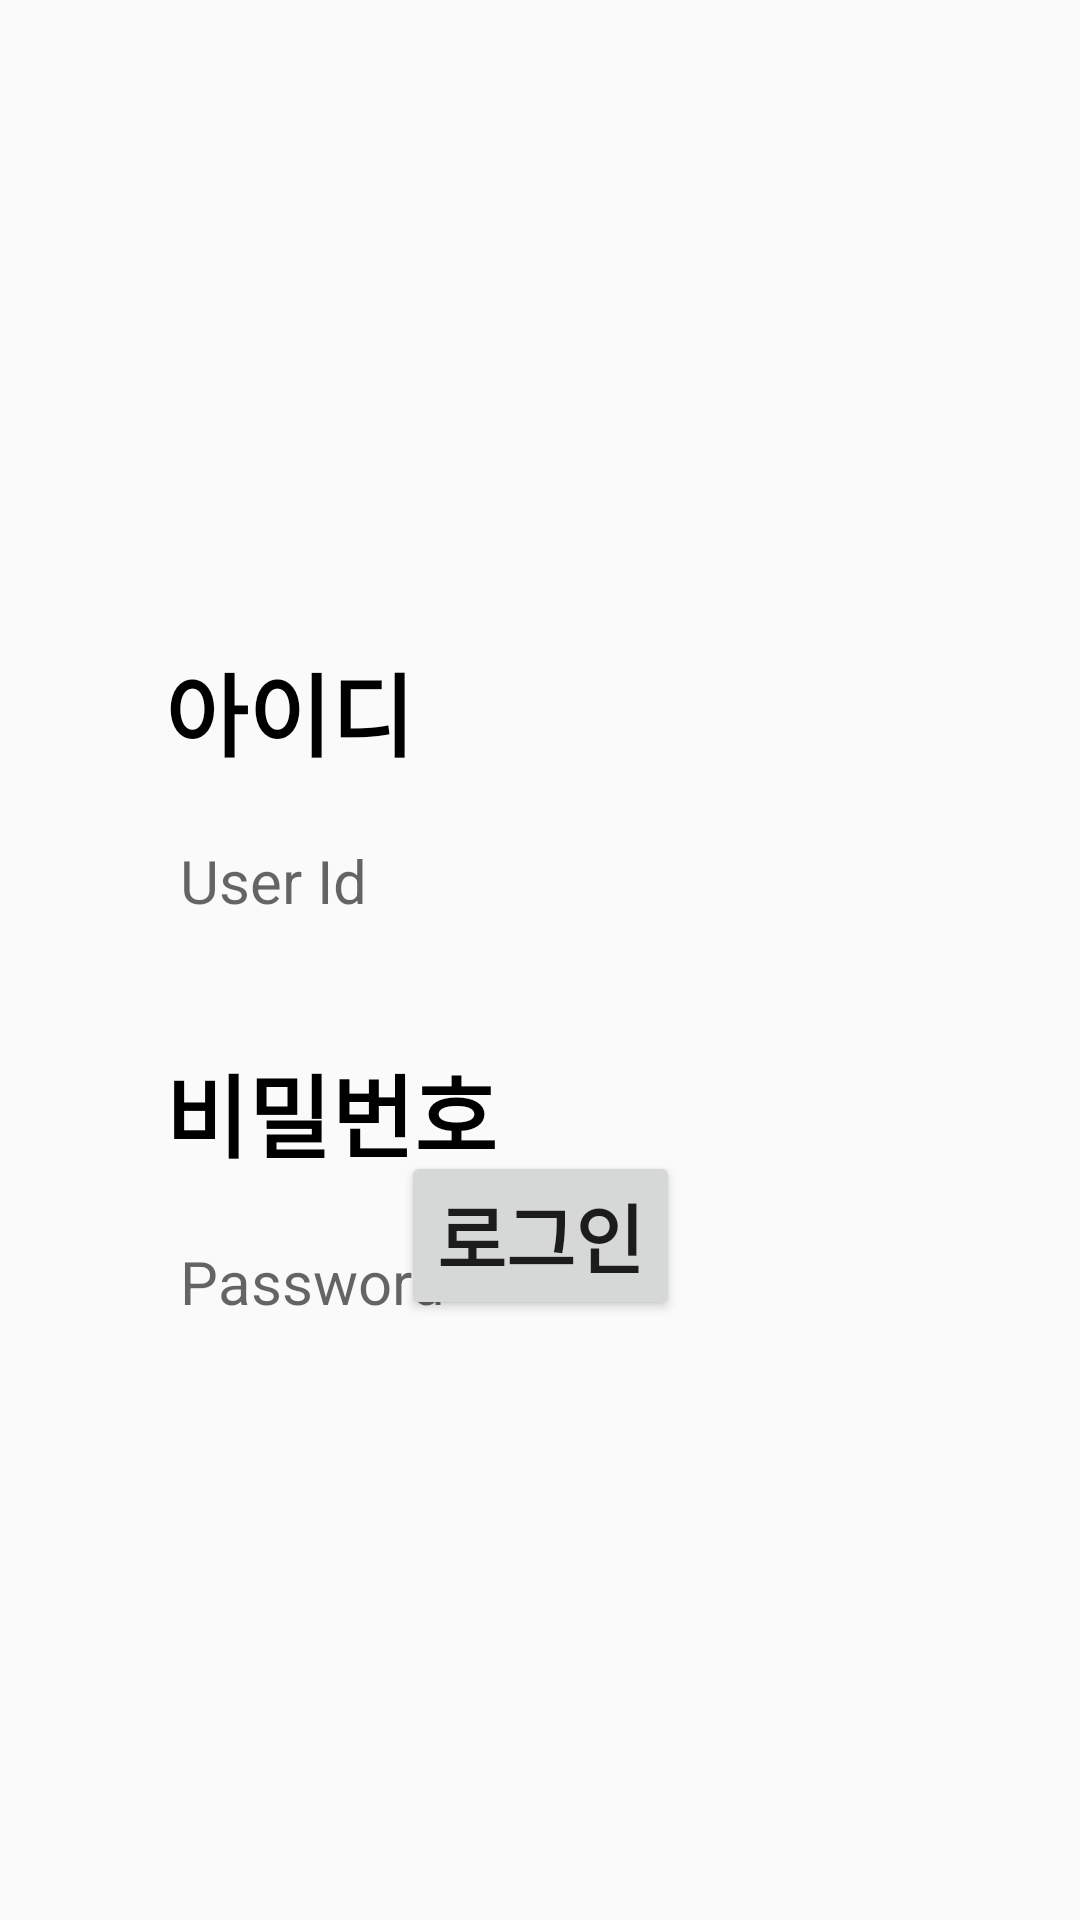

Layout XML and referenced resources for this Android screen:
<!-- AndroidManifest.xml: application theme Theme.RecruitmentOfProjectTeamMembers -->
<!-- res/layout/activity_login.xml -->
<?xml version="1.0" encoding="utf-8"?>
<androidx.constraintlayout.widget.ConstraintLayout xmlns:android="http://schemas.android.com/apk/res/android"
    xmlns:app="http://schemas.android.com/apk/res-auto"
    xmlns:tools="http://schemas.android.com/tools"
    android:layout_width="match_parent"
    android:layout_height="match_parent"
    tools:context=".LoginActivity">

    <LinearLayout
        android:layout_width="wrap_content"
        android:layout_height="wrap_content"
        android:orientation="vertical"
        app:layout_constraintLeft_toLeftOf="parent"
        app:layout_constraintRight_toRightOf="parent"
        app:layout_constraintTop_toTopOf="parent"
        android:layout_marginTop="200dp">

        <TextView
            android:id="@+id/lg_TvId"
            android:layout_width="wrap_content"
            android:layout_height="wrap_content"
            android:text="아이디"
            android:textSize="30dp"
            android:textStyle="bold"
            android:textColor="@color/black"
            android:layout_marginTop="15dp"
            android:layout_marginStart="30dp"
            android:layout_marginEnd="30dp"
            app:layout_constraintTop_toTopOf="parent"
            app:layout_constraintLeft_toLeftOf="parent"/>

        <EditText
            android:id="@+id/lg_EdtId"
            android:layout_width="250dp"
            android:layout_height="50dp"
            android:hint=" User Id"
            android:background="@drawable/edt_custom"
            android:textSize="20dp"
            android:layout_marginTop="10dp"
            android:layout_marginEnd="30dp"
            android:layout_marginStart="30dp" />

        <TextView
            android:id="@+id/lg_TvPassword"
            android:layout_width="wrap_content"
            android:layout_height="wrap_content"
            android:text="비밀번호"
            android:textSize="30dp"
            android:textStyle="bold"
            android:textColor="@color/black"
            android:layout_marginTop="30dp"
            android:layout_marginStart="30dp"
            app:layout_constraintTop_toBottomOf="@+id/su_EdtId"
            app:layout_constraintLeft_toLeftOf="parent"/>

        <EditText
            android:id="@+id/lg_EdtPassword"
            android:layout_width="250dp"
            android:layout_height="50dp"
            android:inputType="textPassword"
            android:hint=" Password"
            android:textSize="20dp"
            android:background="@drawable/edt_custom"
            app:layout_constraintTop_toBottomOf="@+id/su_TvPassword"
            app:layout_constraintLeft_toLeftOf="parent"
            android:layout_marginTop="10dp"
            android:layout_marginBottom="15dp"
            android:layout_marginStart="30dp" />

    </LinearLayout>

    <Button
        android:id="@+id/lg_CheckLogin"
        android:layout_width="wrap_content"
        android:layout_height="wrap_content"
        android:text="로그인"
        android:textSize="25dp"
        android:textStyle="bold"
        app:layout_constraintLeft_toLeftOf="parent"
        app:layout_constraintRight_toRightOf="parent"
        app:layout_constraintBottom_toBottomOf="parent"
        android:layout_marginBottom="200dp"/>

</androidx.constraintlayout.widget.ConstraintLayout>
<!-- resources referenced by this layout -->
<resources>
  <color name="black">#FF000000</color>
  <!-- drawable edt_custom (drawable) -->
  <?xml version="1.0" encoding="utf-8"?>
  <shape xmlns:android="http://schemas.android.com/apk/res/android"
      android:shape="rectangle">
  
      <stroke
          android:width="1dp"
          android:color="#fafafa" />
  
  </shape>
  <style name="Theme.RecruitmentOfProjectTeamMembers" parent="Theme.AppCompat.Light">
          <item name="windowNoTitle">true</item>
          
          <item name="colorPrimary">@color/purple_500</item>
          <item name="colorPrimaryVariant">@color/purple_700</item>
          <item name="colorOnPrimary">@color/white</item>
          
          <item name="colorSecondary">@color/teal_200</item>
          <item name="colorSecondaryVariant">@color/teal_700</item>
          <item name="colorOnSecondary">@color/black</item>
          
          <item name="android:statusBarColor">?attr/colorPrimaryVariant</item>
          
      </style>
  <color name="purple_500">#FF6200EE</color>
  <color name="purple_700">#FF3700B3</color>
  <color name="white">#FFFFFFFF</color>
  <color name="teal_200">#FF03DAC5</color>
  <color name="teal_700">#FF018786</color>
</resources>
